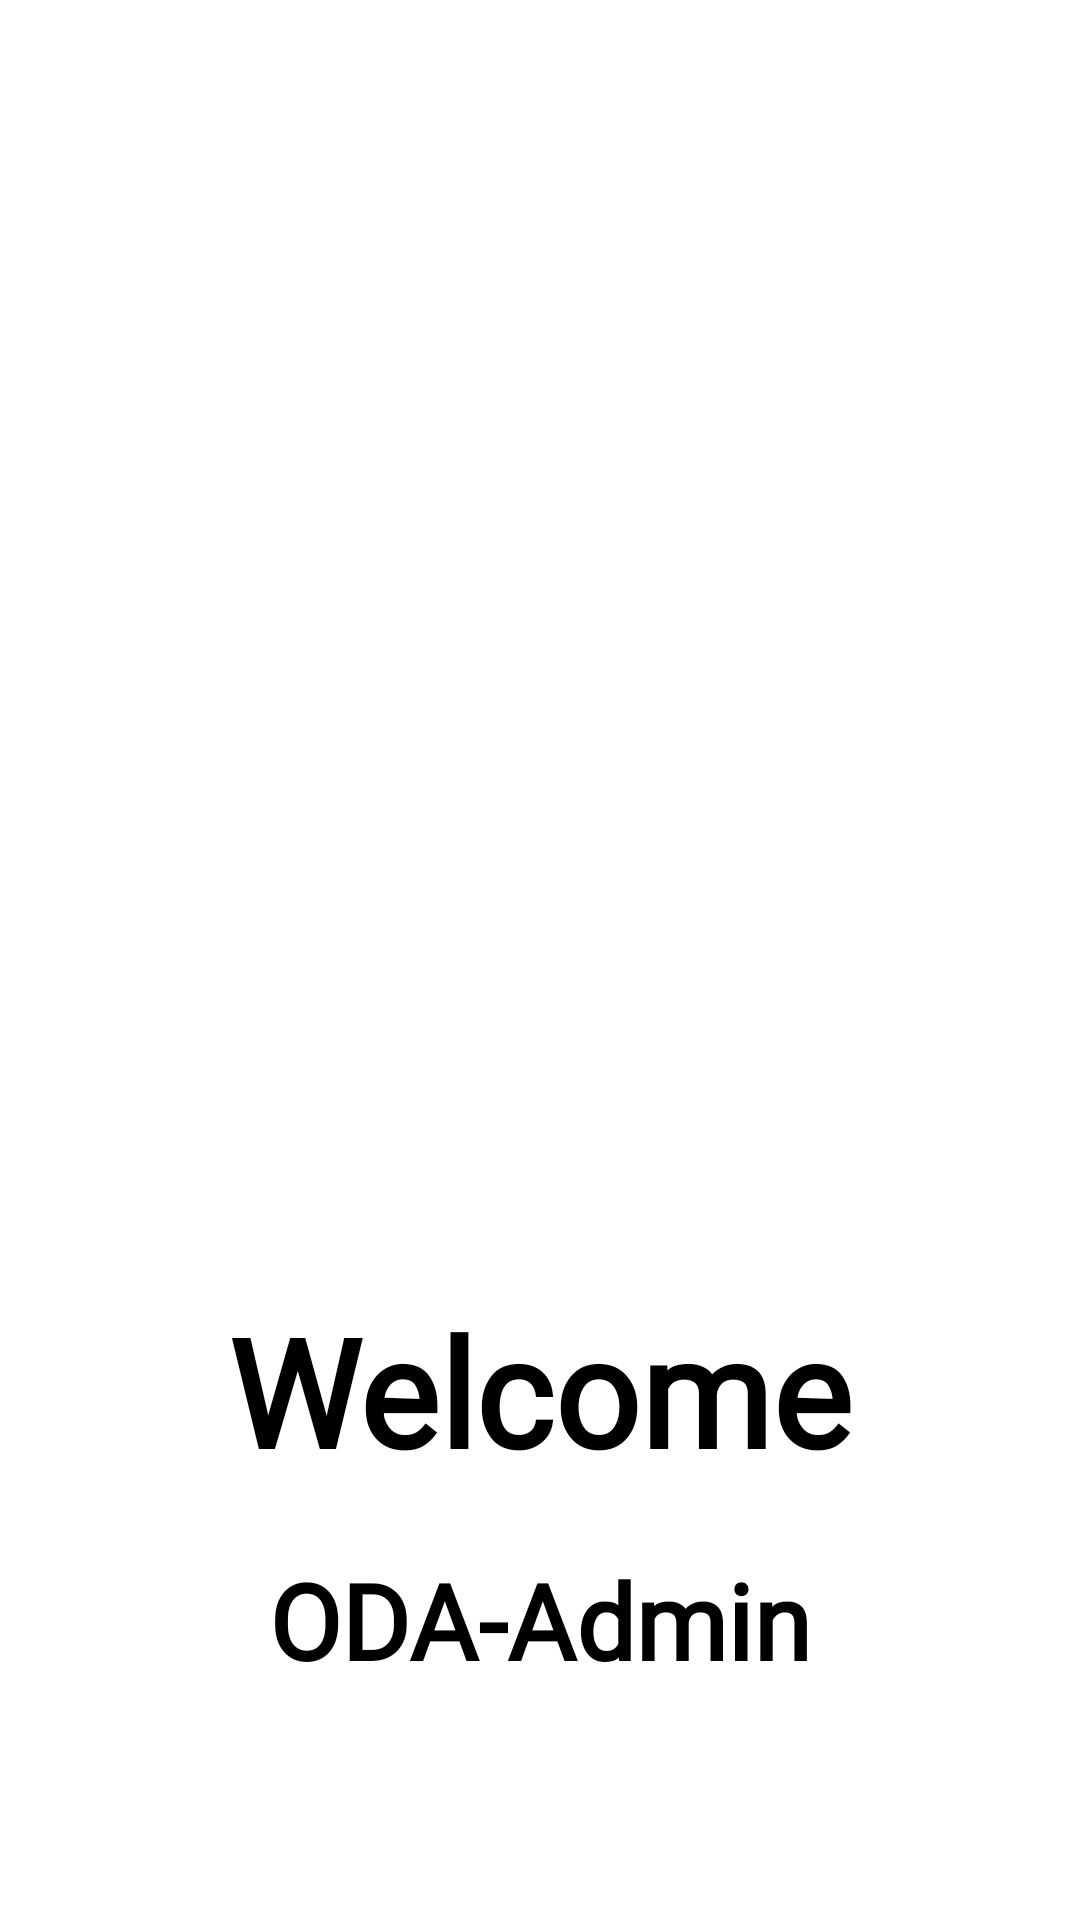

Android layout source for this screen:
<!-- AndroidManifest.xml: application theme Theme.ODA_Admin -->
<!-- res/layout/activity_main.xml -->
<?xml version="1.0" encoding="utf-8"?>
<LinearLayout xmlns:android="http://schemas.android.com/apk/res/android"
    xmlns:app="http://schemas.android.com/apk/res-auto"
    xmlns:tools="http://schemas.android.com/tools"
    android:layout_width="match_parent"
    android:layout_height="match_parent"
    android:background="@drawable/oda_background"
    android:orientation="vertical"
    tools:context=".MainActivity"
    tools:ignore="MissingClass">

    <ImageView
        android:id="@+id/appLogo"
        android:layout_width="200dp"
        android:layout_height="200dp"
        android:layout_marginTop="190dp"
        android:contentDescription="@string/todo"
        android:src="@drawable/app_logo"
        android:layout_gravity="center"/>

    <TextView
        android:id="@+id/welcomeText"
        android:layout_width="wrap_content"
        android:layout_height="wrap_content"
        android:layout_marginTop="40dp"
        android:fontFamily="@font/cambo"
        android:text="@string/welcome"
        android:textColor="@color/black"
        android:textColorLink="#FFFFFF"
        android:textSize="50sp"
        android:textStyle="bold"
        android:layout_gravity="center"/>

    <TextView
        android:id="@+id/appText"
        android:layout_width="wrap_content"
        android:layout_height="wrap_content"
        android:layout_marginTop="20dp"
        android:fontFamily="@font/cambo"
        android:text="@string/oda_admin"
        android:textColor="@color/black"
        android:textSize="35sp"
        android:textStyle="bold"
        app:layout_constraintEnd_toEndOf="parent"
        app:layout_constraintHorizontal_bias="0.498"
        app:layout_constraintStart_toStartOf="parent"
        app:layout_constraintTop_toBottomOf="@+id/welcomeText"
        android:layout_gravity="center"/>

</LinearLayout>
<!-- resources referenced by this layout -->
<resources>
  <color name="black">#FF000000</color>
  <string name="oda_admin">ODA-Admin</string>
  <string name="todo">TODO</string>
  <string name="welcome">Welcome</string>
  <style name="Theme.ODA_Admin" parent="Theme.MaterialComponents.Light.NoActionBar">
          
          <item name="colorPrimary">@color/purple_500</item>
          <item name="colorPrimaryVariant">@color/purple_700</item>
          <item name="colorOnPrimary">@color/white</item>
          
          <item name="colorSecondary">@color/teal_200</item>
          <item name="colorSecondaryVariant">@color/teal_700</item>
          <item name="colorOnSecondary">@color/black</item>
          
          <item name="android:statusBarColor" tools:targetApi="l">?attr/colorOnSecondary</item>
          
          <item name="android:itemBackground">@color/white</item>
          <item name="android:textColor">@color/black</item>
      </style>
  <color name="purple_500">#FF6200EE</color>
  <color name="purple_700">#FF3700B3</color>
  <color name="white">#FFFFFFFF</color>
  <color name="teal_200">#FF03DAC5</color>
  <color name="teal_700">#FF018786</color>
</resources>
